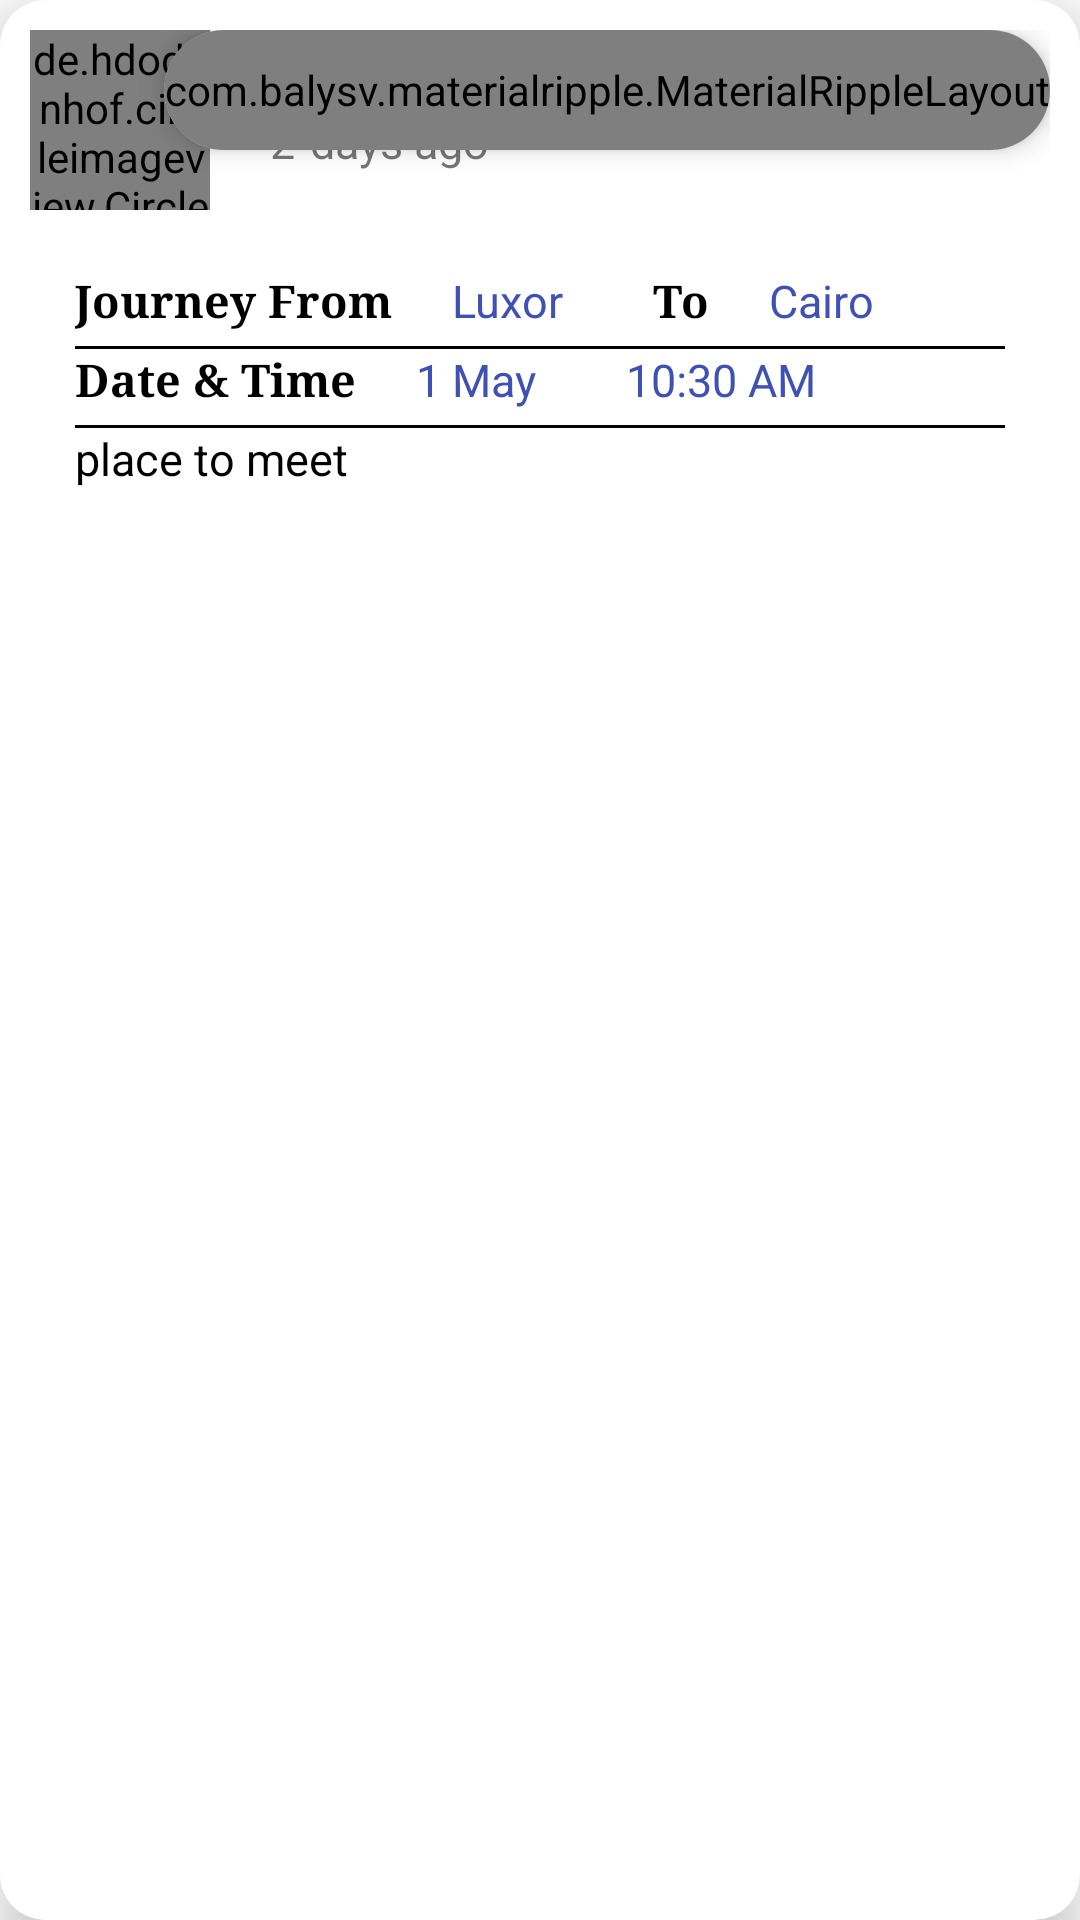

Write the Android layout XML for this screen, with the resource values it uses.
<!-- AndroidManifest.xml: application theme AppTheme -->
<!-- res/layout/post_cardview.xml -->
<?xml version="1.0" encoding="utf-8"?>
<androidx.cardview.widget.CardView xmlns:android="http://schemas.android.com/apk/res/android"
    xmlns:app="http://schemas.android.com/apk/res-auto"
    xmlns:card_view="http://schemas.android.com/tools"
    android:layout_width="match_parent"
    android:layout_height="wrap_content"
    android:layout_marginHorizontal="5dp"
    android:layout_marginTop="15dp"
    app:cardElevation="10dp"
    app:cardCornerRadius="15dp"
    card_view:cardBackgroundcolor="#000"
    android:id="@+id/post_card">

        <RelativeLayout
            android:id="@+id/post"
            android:layout_width="match_parent"
            android:layout_height="wrap_content"
            android:padding="10dp">

            <de.hdodenhof.circleimageview.CircleImageView
                xmlns:app="http://schemas.android.com/apk/res-auto"
                android:id="@+id/post_profPic"
                android:layout_width="60dp"
                android:layout_height="60dp"
                android:src="@drawable/ic_person_black_24dp"/>

            <TextView
                android:id="@+id/usernameProf"
                android:layout_width="wrap_content"
                android:layout_height="wrap_content"
                android:text="Mahmoud Refaie"
                android:layout_toRightOf="@+id/post_profPic"
                android:textSize="@dimen/postUsername"
                android:fontFamily="sans-serif-condensed-medium"
                android:textColor="@color/colorUser"
                android:layout_marginLeft="10dp"/>

            <TextView
                android:id="@+id/post_date_time"
                android:layout_width="wrap_content"
                android:layout_height="wrap_content"
                android:text="2"
                android:textSize="15dp"
                android:layout_below="@+id/usernameProf"
                android:layout_toRightOf="@+id/post_profPic"
                android:layout_alignLeft="@+id/usernameProf"
                android:layout_marginLeft="10dp"/>

            <TextView
                android:id="@+id/post_date_unit"
                android:layout_width="wrap_content"
                android:layout_height="wrap_content"
                android:text="days ago"
                android:textSize="15dp"
                android:layout_below="@+id/usernameProf"
                android:layout_toRightOf="@+id/post_date_time"
                android:layout_marginLeft="5dp"/>


            <androidx.cardview.widget.CardView
                android:id="@+id/reserveBtn_cardview"
                android:layout_width="wrap_content"
                android:layout_height="wrap_content"
                android:layout_above="@+id/post_details"
                android:layout_alignRight="@+id/post_details"
                android:layout_alignTop="@+id/usernameProf"
                android:layout_marginBottom="20dp"
                app:cardCornerRadius="20dp"
                app:cardElevation="5dp">
                <com.balysv.materialripple.MaterialRippleLayout
                    style="@style/RippleStyleGrey"
                    android:layout_width="match_parent"
                    android:layout_height="match_parent">
                    <Button
                        android:id="@+id/reserve"
                        android:layout_width="wrap_content"
                        android:layout_height="wrap_content"
                        android:text="Reserve"
                        android:background="@drawable/order_post_button"
                        android:insetTop="0dp"
                        android:insetBottom="0dp"
                        android:backgroundTint="@color/proj_sub_color"/>
                </com.balysv.materialripple.MaterialRippleLayout>
            </androidx.cardview.widget.CardView>

            <RelativeLayout
                android:id="@+id/post_details"
                android:layout_width="match_parent"
                android:layout_height="wrap_content"
                android:layout_below="@+id/post_profPic"
                android:background="@drawable/post_details_background"
                android:layout_centerHorizontal="true"
                android:layout_marginTop="5dp"
                android:padding="15dp">
                <TextView
                    android:id="@+id/journey_from_TextView"
                    android:layout_width="wrap_content"
                    android:layout_height="wrap_content"
                    android:text="Journey From"
                    android:textSize="@dimen/postDetail"
                    android:fontFamily="serif"
                    android:textStyle="bold"
                    android:textColor="@color/colorBlack"/>
                <TextView
                    android:id="@+id/from_city"
                    android:layout_width="wrap_content"
                    android:layout_height="wrap_content"
                    android:text="Luxor"
                    android:textSize="@dimen/postDetail"
                    android:textColor="#3F51B5"
                    android:layout_marginLeft="20dp"
                    android:layout_toRightOf="@+id/journey_from_TextView"/>
                <TextView
                    android:id="@+id/to_TextView"
                    android:layout_width="wrap_content"
                    android:layout_height="wrap_content"
                    android:layout_marginLeft="30dp"
                    android:text="To"
                    android:textSize="@dimen/postDetail"
                    android:fontFamily="serif"
                    android:textStyle="bold"
                    android:textColor="@color/colorBlack"
                    android:layout_toRightOf="@+id/from_city"/>
                <TextView
                    android:id="@+id/to_city"
                    android:layout_width="wrap_content"
                    android:layout_height="wrap_content"
                    android:text="Cairo"
                    android:textSize="@dimen/postDetail"
                    android:textColor="#3F51B5"
                    android:layout_marginLeft="20dp"
                    android:layout_toRightOf="@+id/to_TextView"/>
                <View
                    android:id="@+id/line1"
                    android:layout_width="match_parent"
                    android:layout_height="1dp"
                    android:layout_marginTop="5dp"
                    android:background="@color/colorBlack"
                    android:layout_below="@+id/journey_from_TextView"/>
                <TextView
                    android:id="@+id/date_time_TextView"
                    android:layout_width="wrap_content"
                    android:layout_height="wrap_content"
                    android:text="Date &amp; Time"
                    android:textSize="@dimen/postDetail"
                    android:fontFamily="serif"
                    android:textStyle="bold"
                    android:textColor="@color/colorBlack"
                    android:layout_below="@+id/line1"/>
                <TextView
                    android:id="@+id/date"
                    android:layout_width="wrap_content"
                    android:layout_height="wrap_content"
                    android:text="1 May"
                    android:textSize="@dimen/postDetail"
                    android:textColor="#3F51B5"
                    android:layout_marginLeft="20dp"
                    android:layout_below="@+id/line1"
                    android:layout_toRightOf="@+id/date_time_TextView"/>

                <TextView
                    android:id="@+id/time"
                    android:layout_width="wrap_content"
                    android:layout_height="wrap_content"
                    android:text="10:30 AM"
                    android:textSize="@dimen/postDetail"
                    android:textColor="#3F51B5"
                    android:layout_marginLeft="30dp"
                    android:layout_below="@+id/line1"
                    android:layout_toRightOf="@+id/date"/>

                <View
                    android:id="@+id/line2"
                    android:layout_width="match_parent"
                    android:layout_height="1dp"
                    android:layout_marginTop="5dp"
                    android:background="@color/colorBlack"
                    android:layout_below="@+id/date_time_TextView"/>
                <TextView
                    android:id="@+id/place_to_meet"
                    android:layout_width="match_parent"
                    android:layout_height="wrap_content"
                    android:layout_below="@+id/line2"
                    android:textColor="@color/colorBlack"
                    android:text="place to meet"
                    android:textSize="@dimen/postDetail"
                    android:background="@null"/>
            </RelativeLayout>

        </RelativeLayout>

</androidx.cardview.widget.CardView>
<!-- resources referenced by this layout -->
<resources>
  <color name="colorBlack">#000000</color>
  <color name="colorUser">#1D297A</color>
  <color name="proj_sub_color">#C65D01</color>
  <dimen name="postDetail">15sp</dimen>
  <dimen name="postUsername">20sp</dimen>
  <!-- drawable ic_person_black_24dp (drawable) -->
  <vector xmlns:android="http://schemas.android.com/apk/res/android"
          android:width="24dp"
          android:height="24dp"
          android:viewportWidth="24.0"
          android:viewportHeight="24.0">
      <path
          android:fillColor="@color/colorBlack"
          android:pathData="M12,12c2.21,0 4,-1.79 4,-4s-1.79,-4 -4,-4 -4,1.79 -4,4 1.79,4 4,4zM12,14c-2.67,0 -8,1.34 -8,4v2h16v-2c0,-2.66 -5.33,-4 -8,-4z"/>
  </vector>
  <style name="RippleStyleGrey">
          <item name="mrl_rippleOverlay">true</item>
          <item name="mrl_rippleColor">@color/colorGrey</item>
          <item name="mrl_rippleAlpha">0.2</item>
      </style>
  <style name="AppTheme" parent="Theme.MaterialComponents.Light.NoActionBar">
          
          <item name="colorPrimary">@color/proj_sub_color</item>
          <item name="colorPrimaryDark">@color/proj_main_color</item>
          <item name="colorAccent">@color/colorWhite</item>
      </style>
  <color name="colorGrey">#726F6F</color>
  <color name="proj_main_color">#022135</color>
  <color name="colorWhite">#FFFFFF</color>
</resources>
